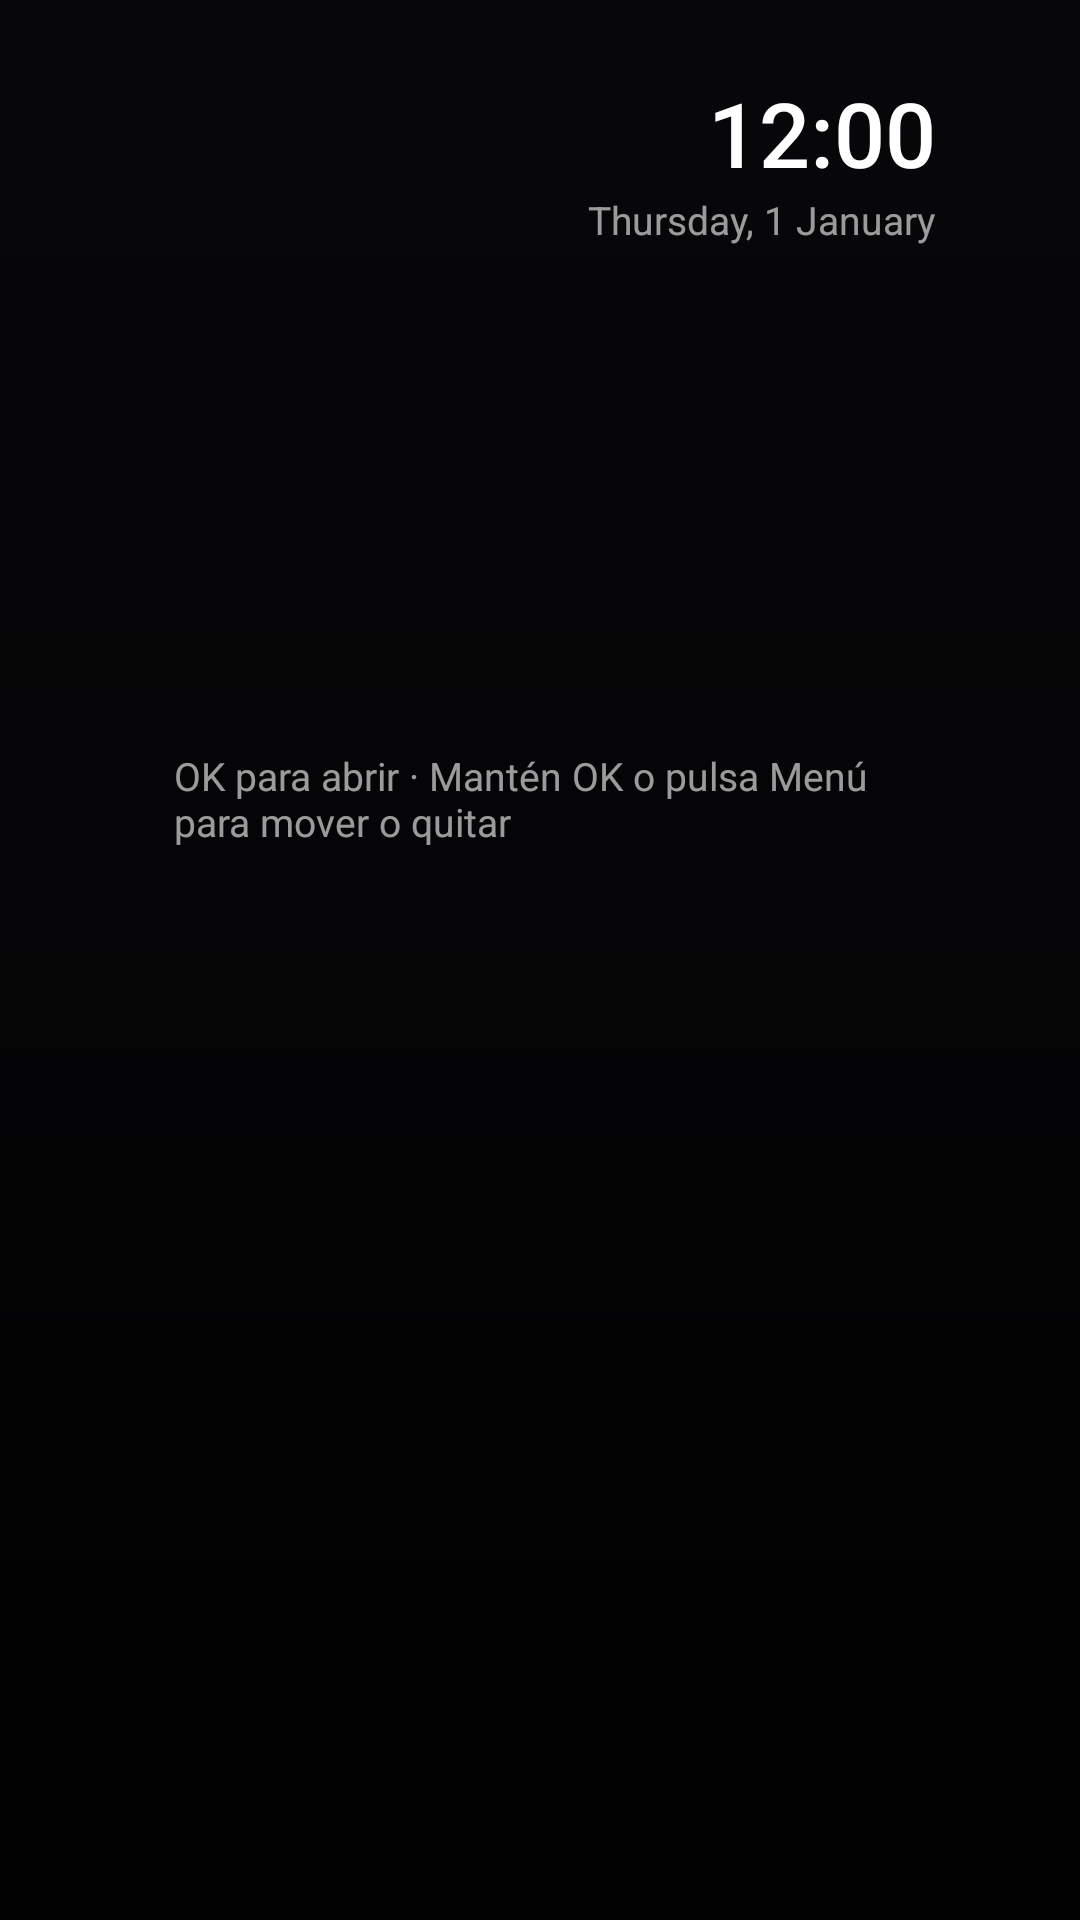

Reconstruct the res/layout file that produces this screen, plus the resources it refers to.
<!-- AndroidManifest.xml: application theme Theme.LauncherTV -->
<!-- res/layout/activity_main.xml -->
<?xml version="1.0" encoding="utf-8"?>
<FrameLayout xmlns:android="http://schemas.android.com/apk/res/android"
    android:layout_width="match_parent"
    android:layout_height="match_parent"
    android:clipChildren="false">

    
    <ImageView
        android:id="@+id/wallpaper"
        android:layout_width="match_parent"
        android:layout_height="match_parent"
        android:alpha="0"
        android:importantForAccessibility="no"
        android:scaleType="centerCrop" />

    
    <ImageView
        android:id="@+id/heroBg"
        android:layout_width="match_parent"
        android:layout_height="match_parent"
        android:alpha="0"
        android:importantForAccessibility="no"
        android:scaleType="centerCrop" />

    <View
        android:layout_width="match_parent"
        android:layout_height="match_parent"
        android:background="@drawable/scrim" />

    <LinearLayout
        android:layout_width="match_parent"
        android:layout_height="match_parent"
        android:clipChildren="false"
        android:clipToPadding="false"
        android:orientation="vertical"
        android:paddingStart="48dp"
        android:paddingTop="24dp"
        android:paddingEnd="48dp">

        <LinearLayout
            android:layout_width="match_parent"
            android:layout_height="wrap_content"
            android:baselineAligned="false"
            android:gravity="center_vertical"
            android:orientation="horizontal">

            <HorizontalScrollView
                android:layout_width="0dp"
                android:layout_height="wrap_content"
                android:layout_weight="1"
                android:fadingEdgeLength="32dp"
                android:requiresFadingEdge="horizontal"
                android:overScrollMode="never"
                android:scrollbars="none">

                <LinearLayout
                    android:id="@+id/pills"
                    android:layout_width="wrap_content"
                    android:layout_height="wrap_content"
                    android:clipChildren="false"
                    android:orientation="horizontal"
                    android:paddingStart="6dp"
                    android:paddingTop="6dp"
                    android:paddingEnd="6dp"
                    android:paddingBottom="6dp" />
            </HorizontalScrollView>

            <LinearLayout
                android:layout_width="wrap_content"
                android:layout_height="wrap_content"
                android:layout_marginStart="24dp"
                android:gravity="end"
                android:orientation="vertical">

                <TextClock
                    android:layout_width="wrap_content"
                    android:layout_height="wrap_content"
                    android:fontFamily="sans-serif-medium"
                    android:format12Hour="h:mm"
                    android:format24Hour="HH:mm"
                    android:textColor="#FFFFFFFF"
                    android:textSize="30sp" />

                <TextClock
                    android:layout_width="wrap_content"
                    android:layout_height="wrap_content"
                    android:format12Hour="EEEE, d MMMM"
                    android:format24Hour="EEEE, d MMMM"
                    android:textColor="@color/text_secondary"
                    android:textSize="13sp" />
            </LinearLayout>
        </LinearLayout>

        <LinearLayout
            android:layout_width="match_parent"
            android:layout_height="0dp"
            android:layout_weight="0.36"
            android:gravity="bottom"
            android:orientation="vertical"
            android:paddingStart="10dp">

            <TextView
                android:id="@+id/heroTitle"
                android:layout_width="match_parent"
                android:layout_height="wrap_content"
                android:ellipsize="end"
                android:fontFamily="sans-serif-medium"
                android:maxLines="1"
                android:textColor="#FFFFFFFF"
                android:textSize="40sp" />

            <TextView
                android:id="@+id/heroHint"
                android:layout_width="match_parent"
                android:layout_height="wrap_content"
                android:layout_marginTop="2dp"
                android:text="@string/hero_hint"
                android:textColor="@color/text_secondary"
                android:textSize="13sp" />
        </LinearLayout>

        <androidx.recyclerview.widget.RecyclerView
            android:id="@+id/grid"
            android:layout_width="match_parent"
            android:layout_height="0dp"
            android:layout_weight="0.64"
            android:clipChildren="false"
            android:clipToPadding="false"
            android:overScrollMode="never"
            android:paddingTop="14dp"
            android:paddingBottom="40dp" />
    </LinearLayout>
</FrameLayout>
<!-- resources referenced by this layout -->
<resources>
  <color name="text_secondary">#99FFFFFF</color>
  <!-- drawable scrim (drawable) -->
  <shape xmlns:android="http://schemas.android.com/apk/res/android" android:shape="rectangle">
      <gradient android:angle="270" android:startColor="#66000000" android:centerColor="#99000000" android:endColor="#F2000000" />
  </shape>
  <string name="hero_hint">OK para abrir · Mantén OK o pulsa Menú para mover o quitar</string>
  <style name="Theme.LauncherTV" parent="@android:style/Theme.DeviceDefault.NoActionBar">
          <item name="android:windowBackground">@color/bg</item>
          <item name="android:colorAccent">@color/accent</item>
          <item name="android:windowFullscreen">true</item>
          <item name="android:windowShowWallpaper">false</item>
          <item name="android:windowAnimationStyle">@android:style/Animation.Activity</item>
      </style>
  <color name="bg">#FF0B0B0F</color>
  <color name="accent">#FF0A84FF</color>
</resources>
